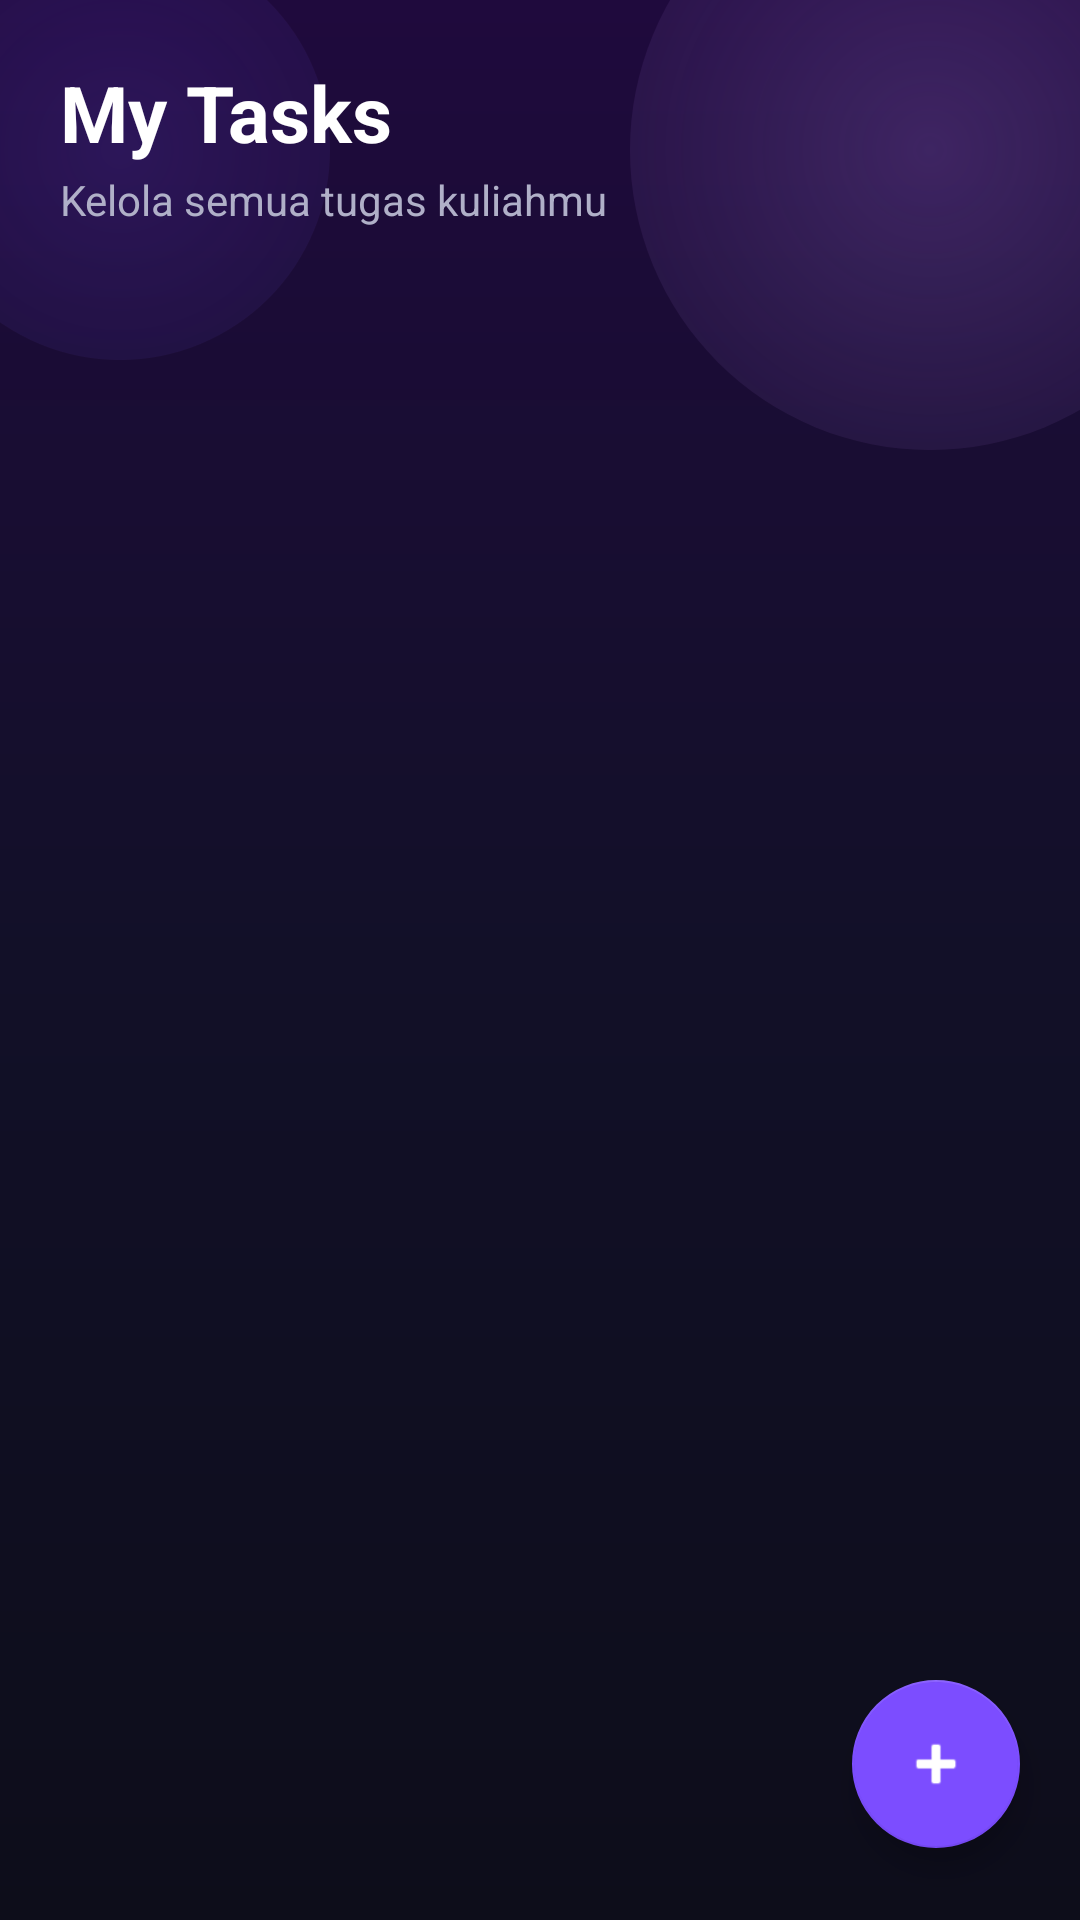

Write the Android layout XML for this screen, with the resource values it uses.
<!-- AndroidManifest.xml: application theme Theme.UniFlow -->
<!-- res/layout/fragment_tasks.xml -->
<?xml version="1.0" encoding="utf-8"?>
<androidx.constraintlayout.widget.ConstraintLayout
    xmlns:android="http://schemas.android.com/apk/res/android"
    xmlns:app="http://schemas.android.com/apk/res-auto"
    android:layout_width="match_parent"
    android:layout_height="match_parent"
    android:background="@drawable/bg_anime_gradient">

    
    <View
        android:id="@+id/decorCircle1"
        android:layout_width="200dp"
        android:layout_height="200dp"
        android:background="@drawable/bg_bokeh_purple"
        app:layout_constraintTop_toTopOf="parent"
        app:layout_constraintEnd_toEndOf="parent"
        android:translationX="50dp"
        android:translationY="-50dp" />

    <View
        android:id="@+id/decorCircle2"
        android:layout_width="140dp"
        android:layout_height="140dp"
        android:background="@drawable/bg_bokeh_blue"
        app:layout_constraintTop_toTopOf="parent"
        app:layout_constraintStart_toStartOf="parent"
        android:translationX="-30dp"
        android:translationY="-20dp" />

    
    <LinearLayout
        android:id="@+id/headerLayout"
        android:layout_width="0dp"
        android:layout_height="wrap_content"
        android:orientation="vertical"
        android:padding="20dp"
        android:paddingTop="24dp"
        app:layout_constraintTop_toTopOf="parent"
        app:layout_constraintStart_toStartOf="parent"
        app:layout_constraintEnd_toEndOf="parent">

        <TextView
            android:layout_width="wrap_content"
            android:layout_height="wrap_content"
            android:text="My Tasks"
            android:textColor="@color/white"
            android:textSize="26sp"
            android:textStyle="bold" />

        <TextView
            android:layout_width="wrap_content"
            android:layout_height="wrap_content"
            android:text="Kelola semua tugas kuliahmu"
            android:textColor="@color/text_secondary"
            android:textSize="14sp"
            android:layout_marginTop="2dp" />

    </LinearLayout>

    
    <androidx.recyclerview.widget.RecyclerView
        android:id="@+id/rvTasks"
        android:layout_width="0dp"
        android:layout_height="0dp"
        android:paddingHorizontal="16dp"
        android:paddingBottom="80dp"
        android:clipToPadding="false"
        android:layoutAnimation="@anim/layout_anim_slide_up"
        app:layout_constraintTop_toBottomOf="@id/headerLayout"
        app:layout_constraintBottom_toBottomOf="parent"
        app:layout_constraintStart_toStartOf="parent"
        app:layout_constraintEnd_toEndOf="parent" />

    
    <LinearLayout
        android:id="@+id/layoutEmptyState"
        android:layout_width="0dp"
        android:layout_height="0dp"
        android:orientation="vertical"
        android:gravity="center"
        android:visibility="gone"
        app:layout_constraintTop_toBottomOf="@id/headerLayout"
        app:layout_constraintBottom_toBottomOf="parent"
        app:layout_constraintStart_toStartOf="parent"
        app:layout_constraintEnd_toEndOf="parent">

        <TextView
            android:layout_width="wrap_content"
            android:layout_height="wrap_content"
            android:text="📋"
            android:textSize="56sp" />

        <TextView
            android:layout_width="wrap_content"
            android:layout_height="wrap_content"
            android:text="Belum ada tugas"
            android:textColor="@color/white"
            android:textSize="20sp"
            android:textStyle="bold"
            android:layout_marginTop="16dp" />

        <TextView
            android:layout_width="wrap_content"
            android:layout_height="wrap_content"
            android:text="Tekan + untuk menambah tugas baru"
            android:textColor="@color/text_secondary"
            android:textSize="14sp"
            android:layout_marginTop="8dp" />

    </LinearLayout>

    
    <com.google.android.material.floatingactionbutton.FloatingActionButton
        android:id="@+id/fabAddTask"
        android:layout_width="wrap_content"
        android:layout_height="wrap_content"
        android:layout_marginEnd="20dp"
        android:layout_marginBottom="24dp"
        android:src="@android:drawable/ic_input_add"
        app:backgroundTint="@color/purple_accent"
        app:tint="@color/white"
        app:layout_constraintBottom_toBottomOf="parent"
        app:layout_constraintEnd_toEndOf="parent" />

</androidx.constraintlayout.widget.ConstraintLayout>
<!-- resources referenced by this layout -->
<resources>
  <color name="purple_accent">#7C4DFF</color>
  <color name="text_secondary">#B0B0C8</color>
  <color name="white">#FFFFFF</color>
  <!-- drawable bg_anime_gradient (drawable) -->
  <?xml version="1.0" encoding="utf-8"?>
  <shape xmlns:android="http://schemas.android.com/apk/res/android"
      android:shape="rectangle">
      
      <gradient
          android:type="linear"
          android:angle="270"
          android:startColor="#1F0A3D"
          android:centerColor="#121028"
          android:endColor="#0D0D1A" />
  </shape>
  <!-- drawable bg_bokeh_blue (drawable) -->
  <?xml version="1.0" encoding="utf-8"?>
  <shape xmlns:android="http://schemas.android.com/apk/res/android"
      android:shape="oval">
      
      <gradient
          android:type="radial"
          android:gradientRadius="130dp"
          android:startColor="#287C4DFF"
          android:endColor="#007C4DFF" />
  </shape>
  <!-- drawable bg_bokeh_purple (drawable) -->
  <?xml version="1.0" encoding="utf-8"?>
  <shape xmlns:android="http://schemas.android.com/apk/res/android"
      android:shape="oval">
      
      <gradient
          android:type="radial"
          android:gradientRadius="160dp"
          android:startColor="#35BB86FC"
          android:endColor="#00BB86FC" />
  </shape>
  <style name="Theme.UniFlow" parent="Theme.MaterialComponents.DayNight.NoActionBar">
          <item name="colorPrimary">@color/purple_500</item>
          <item name="colorPrimaryVariant">@color/purple_700</item>
          <item name="colorOnPrimary">@color/white</item>
          <item name="colorSecondary">@color/purple_neon</item>
          <item name="colorOnSecondary">@color/white</item>
          <item name="android:windowBackground">@color/bg_dark</item>
          <item name="android:statusBarColor">@color/bg_dark</item>
          <item name="android:navigationBarColor">@color/bg_card</item>
      </style>
  <color name="purple_500">#9C27B0</color>
  <color name="purple_700">#7B1FA2</color>
  <color name="purple_neon">#BB86FC</color>
  <color name="bg_dark">#0D0D1A</color>
  <color name="bg_card">#1A1A2E</color>
</resources>
